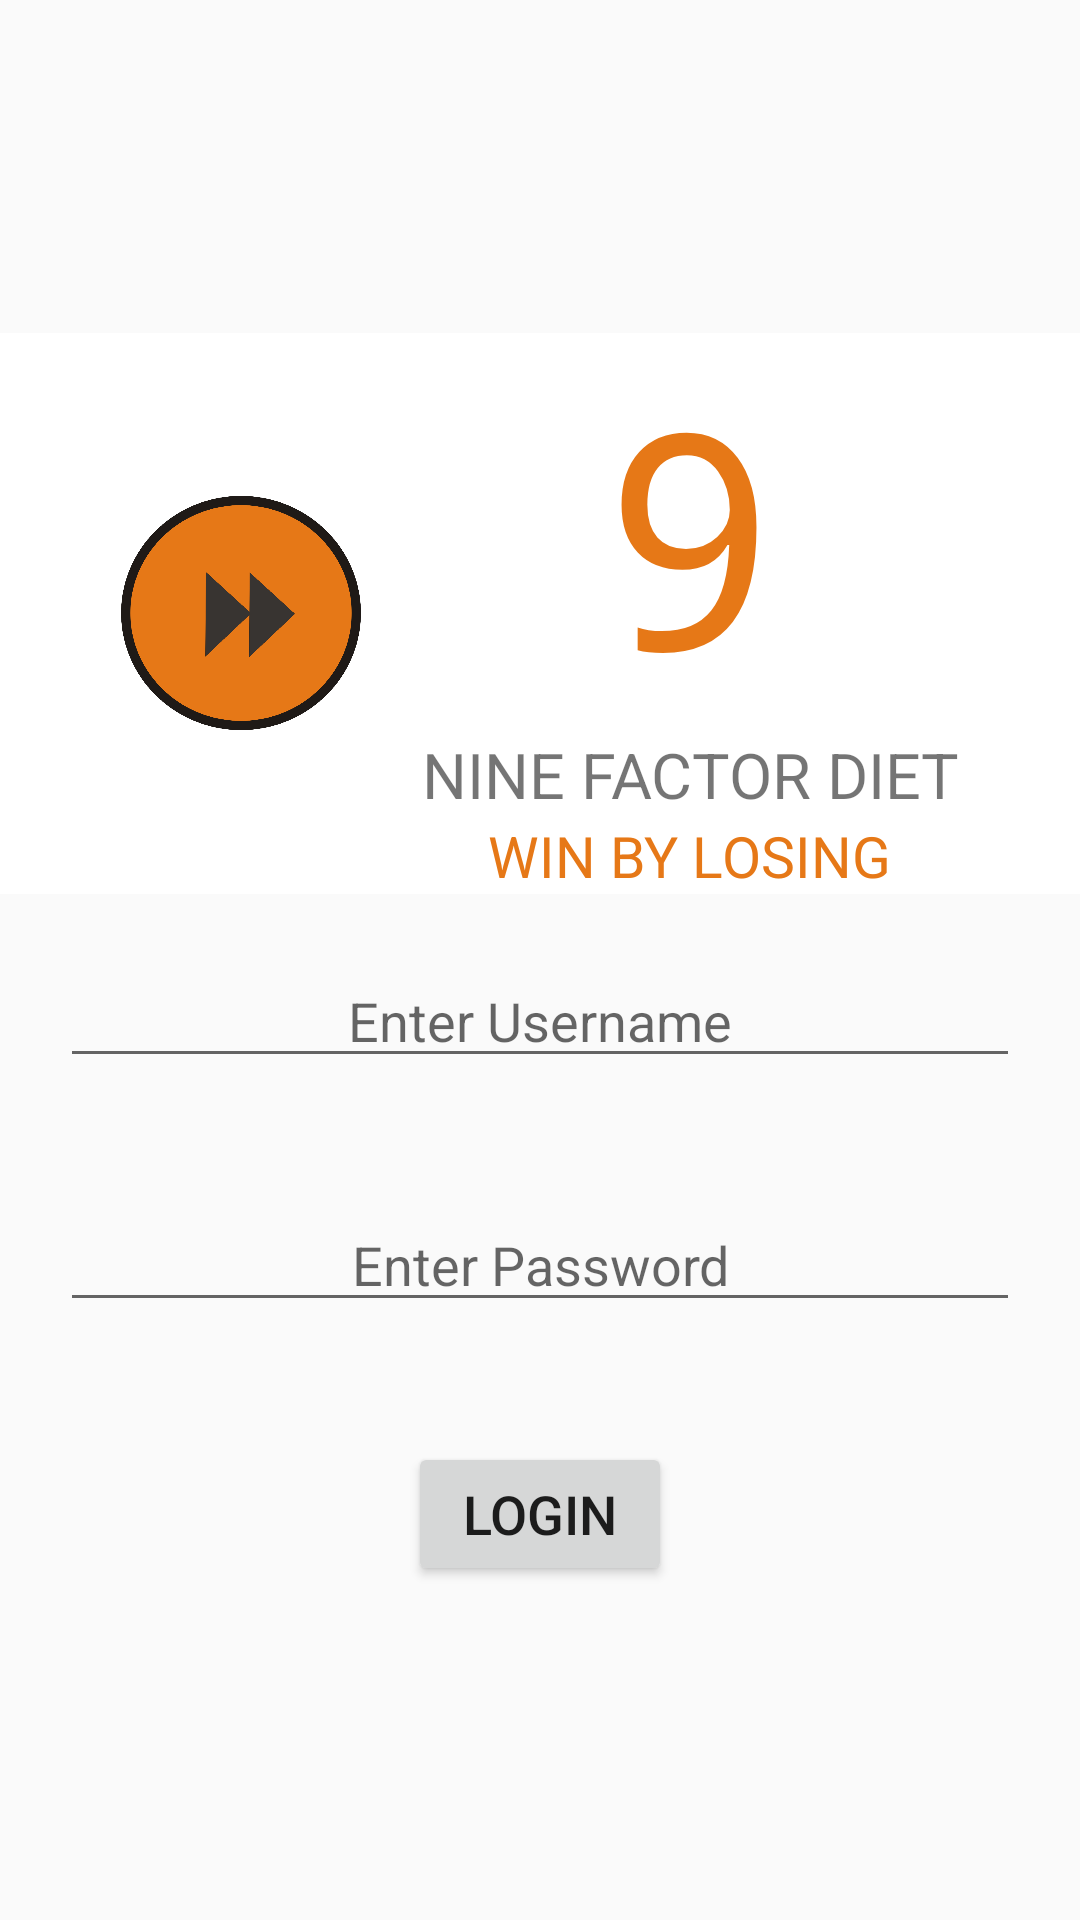

Write the Android layout XML for this screen, with the resource values it uses.
<!-- AndroidManifest.xml: application theme AppTheme -->
<!-- res/layout/login_activity.xml -->
<?xml version="1.0" encoding="utf-8"?>
<LinearLayout xmlns:android="http://schemas.android.com/apk/res/android"
    xmlns:app="http://schemas.android.com/apk/res-auto"
    android:layout_width="match_parent"
    android:layout_height="match_parent"
    android:gravity="center"
    android:orientation="vertical">

    <LinearLayout
        android:id="@+id/abc"
        android:layout_width="match_parent"
        android:layout_height="wrap_content"

        android:background="?attr/cardbackground"
        android:gravity="center"
        android:orientation="horizontal"
        app:layout_constraintTop_toTopOf="parent">

        <ImageView
            android:id="@+id/id_selectdiet"
            android:layout_width="80dp"
            android:layout_height="80dp"
            android:layout_marginRight="20dp"
            android:src="@drawable/ninfactirfastforwardbutton" />

        <include


            layout="@layout/nin_factor">


        </include>
    </LinearLayout>

    <EditText
        android:id="@+id/email"
        android:layout_width="match_parent"
        android:layout_height="wrap_content"
        android:layout_margin="20dp"
        android:gravity="center"
        android:hint="Enter Username"
        android:maxLength="100" />

    <EditText
        android:id="@+id/password"
        android:layout_width="match_parent"
        android:layout_height="wrap_content"
        android:layout_margin="20dp"
        android:gravity="center"
        android:hint="Enter Password"
        android:maxLength="100" />


    <Button
        android:id="@+id/login"
        android:layout_width="wrap_content"
        android:layout_height="wrap_content"
        android:layout_marginTop="20dp"
        android:text="Login"
        android:textSize="18dp" />


</LinearLayout>
<!-- res/layout/nin_factor.xml (included above) -->
<?xml version="1.0" encoding="utf-8"?>
<LinearLayout
        xmlns:android="http://schemas.android.com/apk/res/android"
        android:layout_gravity="center"
        android:gravity="center_vertical|center_horizontal"
        android:layout_width="wrap_content"
        android:layout_height="wrap_content" android:orientation="vertical">

    <TextView android:layout_width="wrap_content"
              android:layout_height="wrap_content"
              android:text="9"

              android:textSize="100dp"
              android:textColor="@color/colororange"
              android:baselineAligned="true" android:fontFamily="monospace" android:textAlignment="center"/>
    <TextView

            android:textAlignment="center"
            android:layout_width="wrap_content" android:layout_height="wrap_content"
            android:text="NINE FACTOR DIET"

            android:textSize="21sp"

    />
    <TextView android:layout_width="wrap_content" android:layout_height="wrap_content"
              android:text="WIN BY LOSING"
              android:textSize="19dp"
              android:textColor="@color/colororange"
    />

</LinearLayout>
<!-- resources referenced by this layout -->
<resources>
  <color name="colororange">#E67817</color>
  <!-- drawable ninfactirfastforwardbutton: png bitmap (drawable-xxhdpi, 149564 bytes) -->
  <style name="AppTheme" parent="Theme.AppCompat.Light.DarkActionBar">
          
          <item name="colorPrimary">@color/colorPrimary</item>
          <item name="colorPrimaryDark">@color/colorPrimaryDark</item>
          <item name="colorAccent">@color/colorAccent</item>
          <item name="backgroundColor">@color/backgroundColor</item>
          <item name="cardbackground">@color/cardbackground</item>
          <item name="textcolor">@color/textcolor</item>
  
          <item name="tintcolor">@color/tintcolor</item>
          <item name="buttoncolor">@color/buttoncolor</item>
          <item name="android:windowAnimationStyle">@style/WindowsAnimationTransition</item>
  
      </style>
  <color name="colorPrimary">#008577</color>
  <color name="colorPrimaryDark">#00574B</color>
  <color name="colorAccent">#00574B</color>
  <color name="backgroundColor">#FFFFFF</color>
  <color name="cardbackground">#FFFFFF</color>
  <color name="textcolor">#757575</color>
  <color name="tintcolor">#000000</color>
  <color name="buttoncolor">#008577</color>
  <style name="WindowsAnimationTransition">
  
          <item name="android:windowEnterAnimation">@android:anim/fade_in</item>
          <item name="android:windowExitAnimation">@android:anim/fade_out</item>
  
      </style>
</resources>
